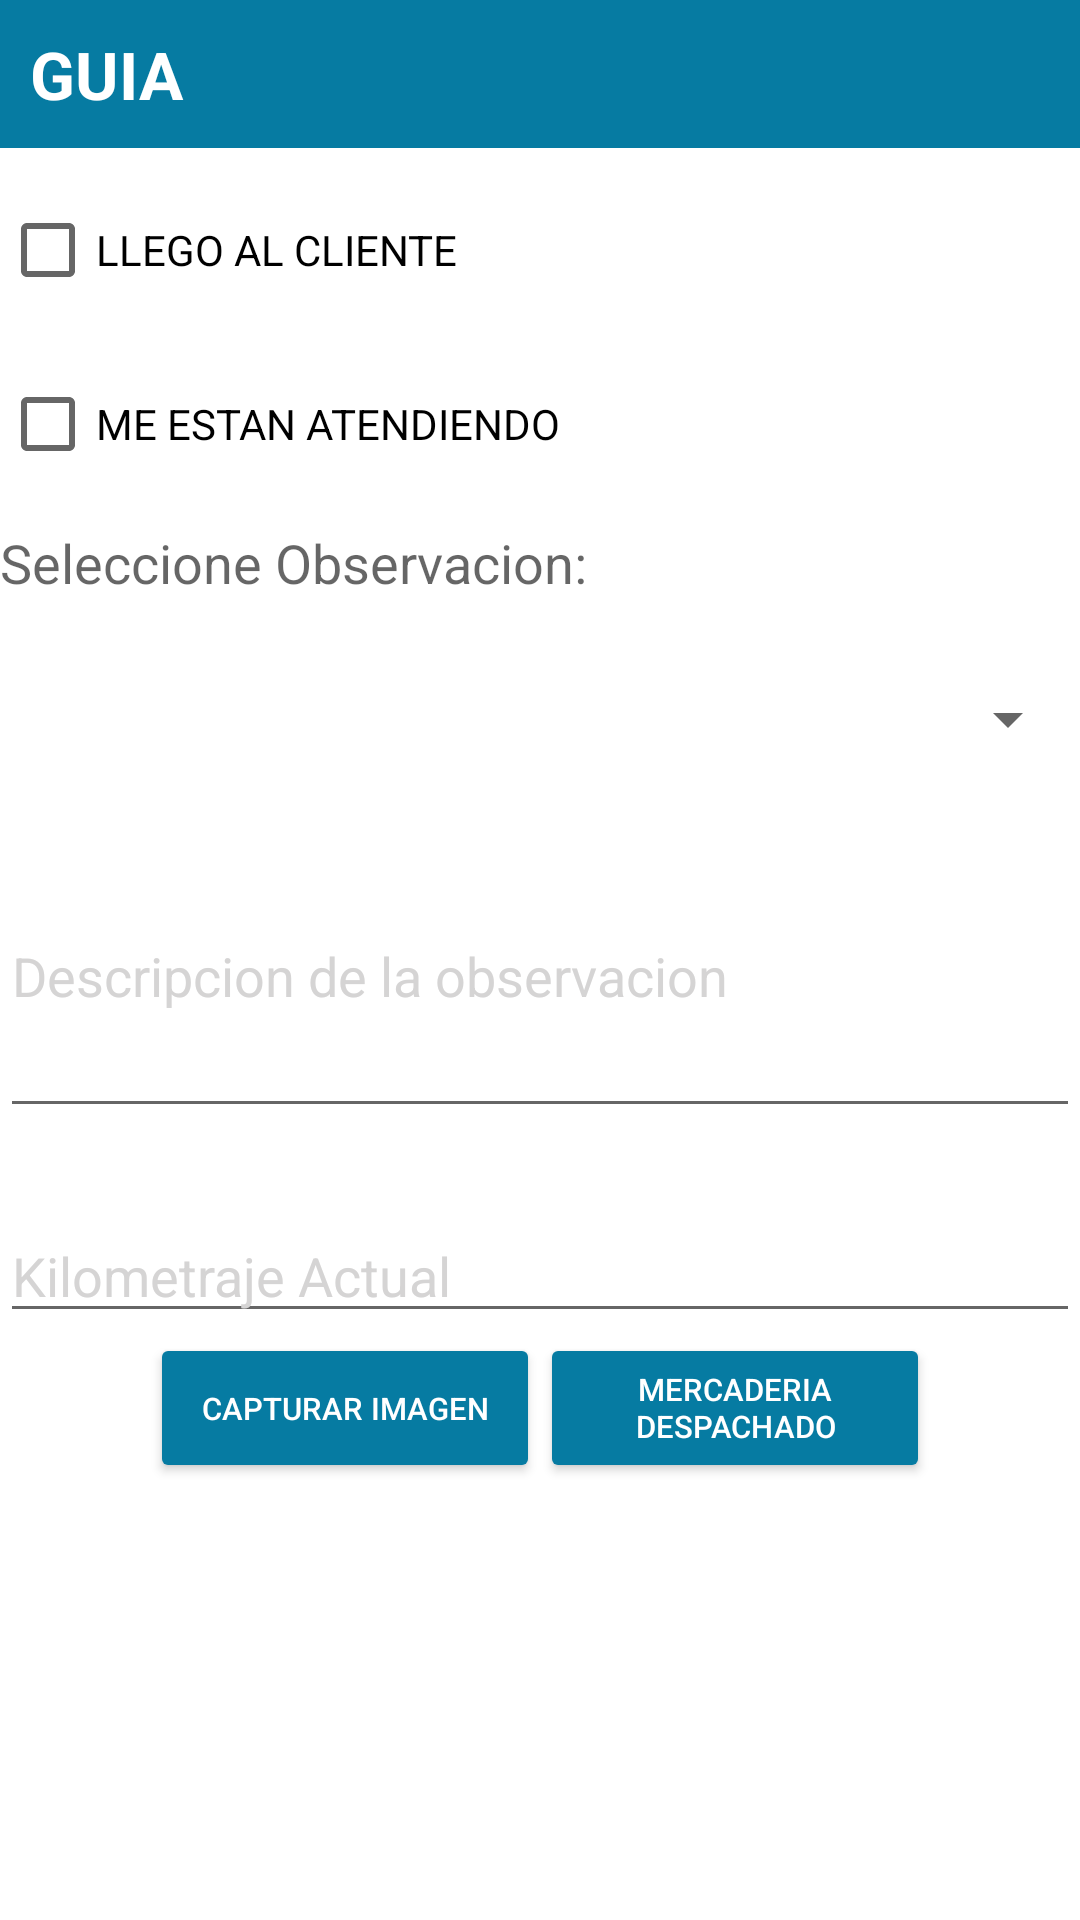

Reconstruct the res/layout file that produces this screen, plus the resources it refers to.
<!-- AndroidManifest.xml: application theme AppTheme -->
<!-- res/layout/guia_detalle.xml -->
<?xml version="1.0" encoding="utf-8"?>
<LinearLayout xmlns:android="http://schemas.android.com/apk/res/android"
    android:orientation="vertical"
    android:layout_width="match_parent"
    android:layout_height="match_parent">

    <LinearLayout
        xmlns:android="http://schemas.android.com/apk/res/android"
        android:orientation="horizontal"
        android:layout_width="fill_parent"
        android:layout_height="wrap_content"
        android:id="@+id/linearLayout">

        <TextView android:id="@+id/txtHeader"
            android:layout_width="fill_parent"
            android:layout_height="fill_parent"
            android:gravity="center_vertical"
            android:layout_alignParentTop="true"
            android:layout_alignParentBottom="true"
            android:textStyle="bold"
            android:textSize="22dp"
            android:textColor="#FFFFFF"
            android:padding="10dp"
            android:text="GUIA"
            android:background="#067ba2" />

    </LinearLayout>
    <ScrollView
        android:layout_width="match_parent"
        android:layout_height="match_parent">
    <LinearLayout
        xmlns:android="http://schemas.android.com/apk/res/android"
        android:orientation="vertical"
        android:layout_width="fill_parent"
        android:layout_height="wrap_content"
        android:id="@+id/linearLayout2">

        <CheckBox
        android:layout_width="wrap_content"
        android:layout_height="wrap_content"
        android:id="@+id/chk1"
        android:layout_marginTop="10dp"
        android:text="LLEGO AL CLIENTE"
        android:onClick="MarcarCheckbox"
        android:layout_below="@+id/linearLayout" />

        <CheckBox
            android:layout_width="wrap_content"
            android:layout_height="wrap_content"
            android:id="@+id/chk2"
            android:layout_marginTop="10dp"
            android:text="ME ESTAN ATENDIENDO"
            android:onClick="MarcarCheckbox_atencion"
            android:layout_below="@+id/linearLayout" />

        <TextView
            android:layout_width="wrap_content"
            android:layout_height="wrap_content"
            android:textAppearance="?android:attr/textAppearanceMedium"
            android:text="Seleccione Observacion:"
            android:id="@+id/textView"
            android:layout_marginTop="10dp" />
    <Spinner
        android:layout_width="match_parent"
        android:layout_height="wrap_content"
        android:id="@+id/spinner"
        android:layout_marginTop="28dp"
        android:layout_below="@+id/textView"
        android:transitionGroup="true"
        android:contextClickable="false" />

    <EditText
        android:id="@+id/campo_mensaje"
        android:hint="Descripcion de la observacion"
        android:layout_width="match_parent"
        android:layout_height="wrap_content"
        android:inputType="textMultiLine"
        android:lines="4"
        android:maxLines="4"
        android:layout_marginTop="20dp"
        android:textColorHint="#d5d4d4" />
    <EditText
        android:layout_width="match_parent"
        android:layout_height="wrap_content"
        android:id="@+id/editText"
        android:layout_marginTop="27dp"
        android:hint="Kilometraje Actual"
        android:textColorHint="#d5d4d4"
        android:digits="1234567890 "
        android:maxLength="19"
        android:inputType="number"
        android:ems="9"
        android:singleLine="true"
        />
        <LinearLayout
            xmlns:android="http://schemas.android.com/apk/res/android"
            android:orientation="horizontal"
            android:layout_width="fill_parent"
            android:layout_height="wrap_content"
            android:layout_above="@id/linearLayout2"
            android:gravity="center"
            android:id="@+id/linearLayout3">
            <Button
                android:layout_width="130dp"
                android:layout_height="50dp"
                android:drawableLeft="@drawable/ic_add_a_photo_black_24dp"
                android:drawablePadding="8dp"
                android:id="@+id/boton"
                android:textColor="@android:color/white"
                android:text="Capturar Imagen"
                android:backgroundTint="#067ba2"
                android:textSize="5pt"
                android:layout_above="@+id/button"
                android:layout_alignLeft="@+id/button"
                android:layout_alignStart="@+id/button"
                />
            <Button
                android:layout_width="130dp"
                android:layout_height="50dp"
                android:drawableLeft="@drawable/ic_check_black_24dp"
                android:drawablePadding="8dp"
                android:id="@+id/button"
                android:textColor="@android:color/white"
                android:text="Mercaderia Despachado"
                android:backgroundTint="#067ba2"
                android:textSize="5pt"
                android:onClick="Despachado"
                android:layout_alignParentBottom="true"
                />
        </LinearLayout>
       
    </LinearLayout>
    </ScrollView>
</LinearLayout>
<!-- resources referenced by this layout -->
<resources>

</resources>
